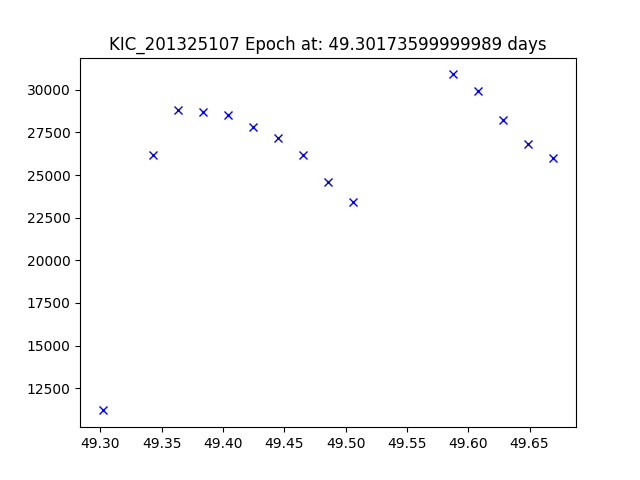

The file beside this chart, header and first rows:
JDtimes, observed fluxes, observed uncertainties
49.3, 11200, 6.56
49.34, 26200, 6.56
49.36, 28800, 6.56
49.38, 28700, 6.56
49.4, 28500, 6.56
49.42, 27800, 6.56
49.44, 27200, 6.56
49.47, 26200, 6.56
49.49, 24600, 6.56
49.51, 23400, 6.55
49.59, 30900, 6.55
49.61, 29900, 6.55
49.63, 28200, 6.55
49.65, 26800, 6.55
49.67, 26000, 6.55
